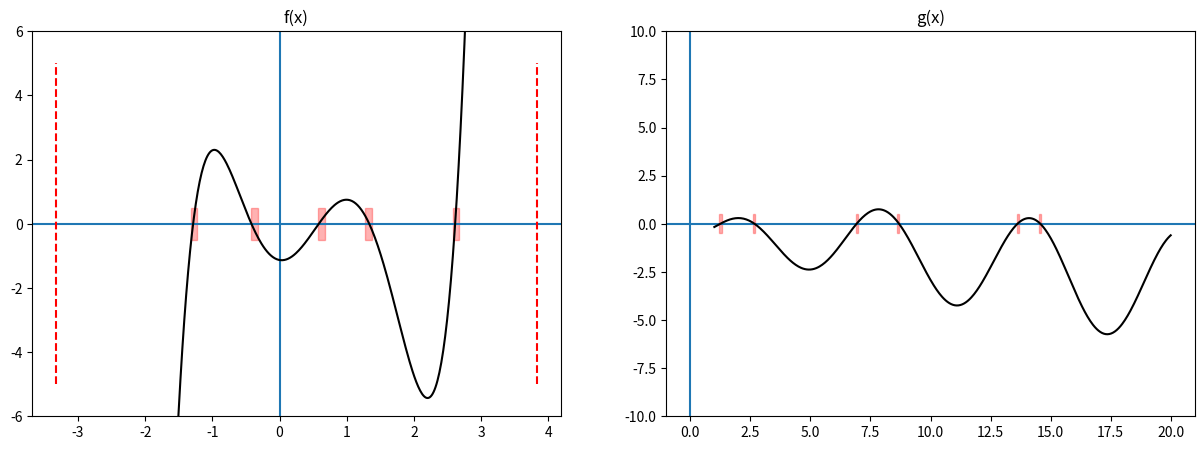

Generate this figure with matplotlib:
import numpy as np
import matplotlib.pyplot as plt
import matplotlib.patches as patches
import sympy

sx = sympy.Symbol('x')
MAX_ITER = 40


# Pirma funkcija
def fx(ax):
    return 1.03*ax**5 - 2.91*ax**4 - 1.44*ax**3 + 5.56*ax**2 - 0.36*ax - 1.13


# Pirmos funkcijos išvestinė
fxD = sympy.lambdify(sx, (1.03*sx**5 - 2.91*sx**4 - 1.44*sx**3 + 5.56*sx**2 - 0.36*sx - 1.13).diff(), 'numpy')


# Antra funkcija
def gx(ax):
    return np.sin(ax) * np.log(ax) - ax/6


# Antros funkcijos išvestinė
gxD = sympy.lambdify(sx, (sympy.sin(sx) * sympy.log(sx) - sx/6).diff(), 'numpy')


# Stygu
def chord(func, xFrom, xTo, precision):
    xl = xFrom
    xr = xTo

    it = 0

    while True:
        it += 1

        k = abs(func(xl)/func(xr))
        xmid = (xl + k * xr) / (1 + k)

        if np.sign(func(xmid)) == np.sign(func(xl)):
            xl = xmid
        else:
            xr = xmid

        if abs(func(xmid)) < precision:
            return xmid, it


# Niutono (liestiniu)
def newton(func, funcD, xFrom, xTo, precision):
    # Pradinis artinys
    xo = xFrom

    it = 0

    # Kadangi Niutono gali nekonverguoti
    for i in range(0, MAX_ITER):
        it += 1

        fxv = func(xo)
        fxdv = funcD(xo)

        if abs(fxv) < precision:
            return xo, it

        if fxdv == 0:
            return xo, it

        xo = xo - fxv/fxdv

    return None, it


# Skenavimo su mazejanciu zingsniu
def scan_varied(func, step, xFrom, xTo, precision):
    # Vykdoma tol kol intervalas bus daugiau negu precision
    width = step

    xl = xFrom
    xr = xFrom + width

    it = 0

    while width > precision:
        it += 1

        flv = func(xl)
        frv = func(xr)

        if np.sign(flv) == np.sign(frv):
            # Šaknis ne intervale
            xl = xr
            xr = xr + width
        else:
            # Sumažinamas žingsnis ir perskaičiuojamas dešinys taškas
            width = width / 4
            xr = xl + width

    return xl, it


# Skenavimas su nekintanciu zingsniu
def scan_fixed(func, xFrom, xTo, step):
    # Taskai kuriuos tikrinsim
    c_x = xFrom

    # Intervalai
    intervals = []

    # Skenuojama
    while c_x <= xTo:
        left_check = c_x
        right_check = c_x + step
        c_x += step

        if np.sign(func(left_check)) != np.sign(func(right_check)):
            # Saknies intervalas
            intervals.append((left_check, right_check))

    return intervals


# Intervalai
R = 1 + 5.56/1.03

B_teig = 2.91
k_teig = 5 - 4
R_teig = 1 + (B_teig / 1.03) ** (1/k_teig)

B_neig = 5.56
k_neig = 5 - 3
R_neig = 1 + (B_neig / 1.03) ** (1/k_neig)

tl = min([R_neig, R]) * -1
tr = min([R_teig, R])

print(f"Grubus intervalas: ({R * -1}; {R})")
print(f"Tikslus intervalas: ({tl}; {tr})")

# Scan with fixed step size
fx_step = 0.1
gx_step = 0.1

intervals_fx = scan_fixed(fx, tl, tr, fx_step)
intervals_gx = scan_fixed(gx, 1, 20, gx_step)

print("f(x) intervalai:", intervals_fx)
print("g(x) intervalai:", intervals_gx)

# Scan with provided methods
p = 0.0000001

chord_roots = []
chord_it = []

newton_roots = []
newton_it = []

scan_roots = []
scan_it = []

for interval in intervals_fx:
    left, right = interval

    c_root, c_it = chord(fx, left, right, p)
    chord_roots.append(c_root)
    chord_it.append(c_it)

    n_root, n_it = newton(fx, fxD, left, right, p)
    newton_roots.append(n_root)
    newton_it.append(n_it)

    s_root, s_it = scan_varied(fx, fx_step / 2, left, right, p)
    scan_roots.append(s_root)
    scan_it.append(s_it)


print("    Numpy šaknys f(x):", sorted(np.roots([1.03, -2.91, -1.44, 5.56, -0.36, -1.13])))
print("    Stygų šaknys f(x):", chord_roots)
print("  Niutono šaknys f(x):", newton_roots)
print("Skenavimo šaknys f(x):", scan_roots)

print("    Stygų šaknų iteracijos f(x):", chord_it)
print("  Niutono šaknų iteracijos f(x):", newton_it)
print("Skenavimo šaknų iteracijos f(x):", scan_it)

chord_roots = []
chord_it = []

newton_roots = []
newton_it = []

scan_roots = []
scan_it = []

for interval in intervals_gx:
    left, right = interval

    c_root, c_it = chord(gx, left, right, p)
    chord_roots.append(c_root)
    chord_it.append(c_it)

    n_root, n_it = newton(gx, gxD, left, right, p)
    newton_roots.append(n_root)
    newton_it.append(n_it)

    s_root, s_it = scan_varied(gx, gx_step / 2, left, right, p)
    scan_roots.append(s_root)
    scan_it.append(s_it)

print("\n")
print("    Stygų šaknys g(x):", chord_roots)
print("  Niutono šaknys g(x):", newton_roots)
print("Skenavimo šaknys g(x):", scan_roots)

print("    Stygų šaknų iteracijos g(x):", chord_it)
print("  Niutono šaknų iteracijos g(x):", newton_it)
print("Skenavimo šaknų iteracijos g(x):", scan_it)

# Generate data
gx_x = np.linspace(1, 20, 500)
gx_y = np.apply_along_axis(gx, 0, gx_x)

fx_x = np.linspace(tl, tr, 500)
fx_y = np.apply_along_axis(fx, 0, fx_x)

# Plot graphs
plt.figure(figsize=(15, 5))

plt.subplot(1, 2, 1)
plt.gca().set_title("f(x)")
plt.axhline(0)
plt.axvline(0)

plt.plot([tl, tl], [-5, 5], linestyle="dashed", c="red")
plt.plot([tr, tr], [-5, 5], linestyle="dashed", c="red")

# Intervals
for interval in intervals_fx:
    left, right = interval

    rect = patches.Rectangle((left, -0.5), fx_step, 1, linewidth=1, edgecolor='r', facecolor='r', alpha=0.3)
    plt.gca().add_patch(rect)

plt.ylim(-6, 6)
plt.plot(fx_x, fx_y, c="black")

plt.subplot(1, 2, 2)
plt.gca().set_title("g(x)")
plt.axhline(0)
plt.axvline(0)

# Intervals
for interval in intervals_gx:
    left, right = interval

    rect = patches.Rectangle((left, -0.5), gx_step, 1, linewidth=1, edgecolor='r', facecolor='r', alpha=0.3)
    plt.gca().add_patch(rect)


plt.ylim(-10, 10)
plt.plot(gx_x, gx_y, c="black")

# Show graph
plt.show()
